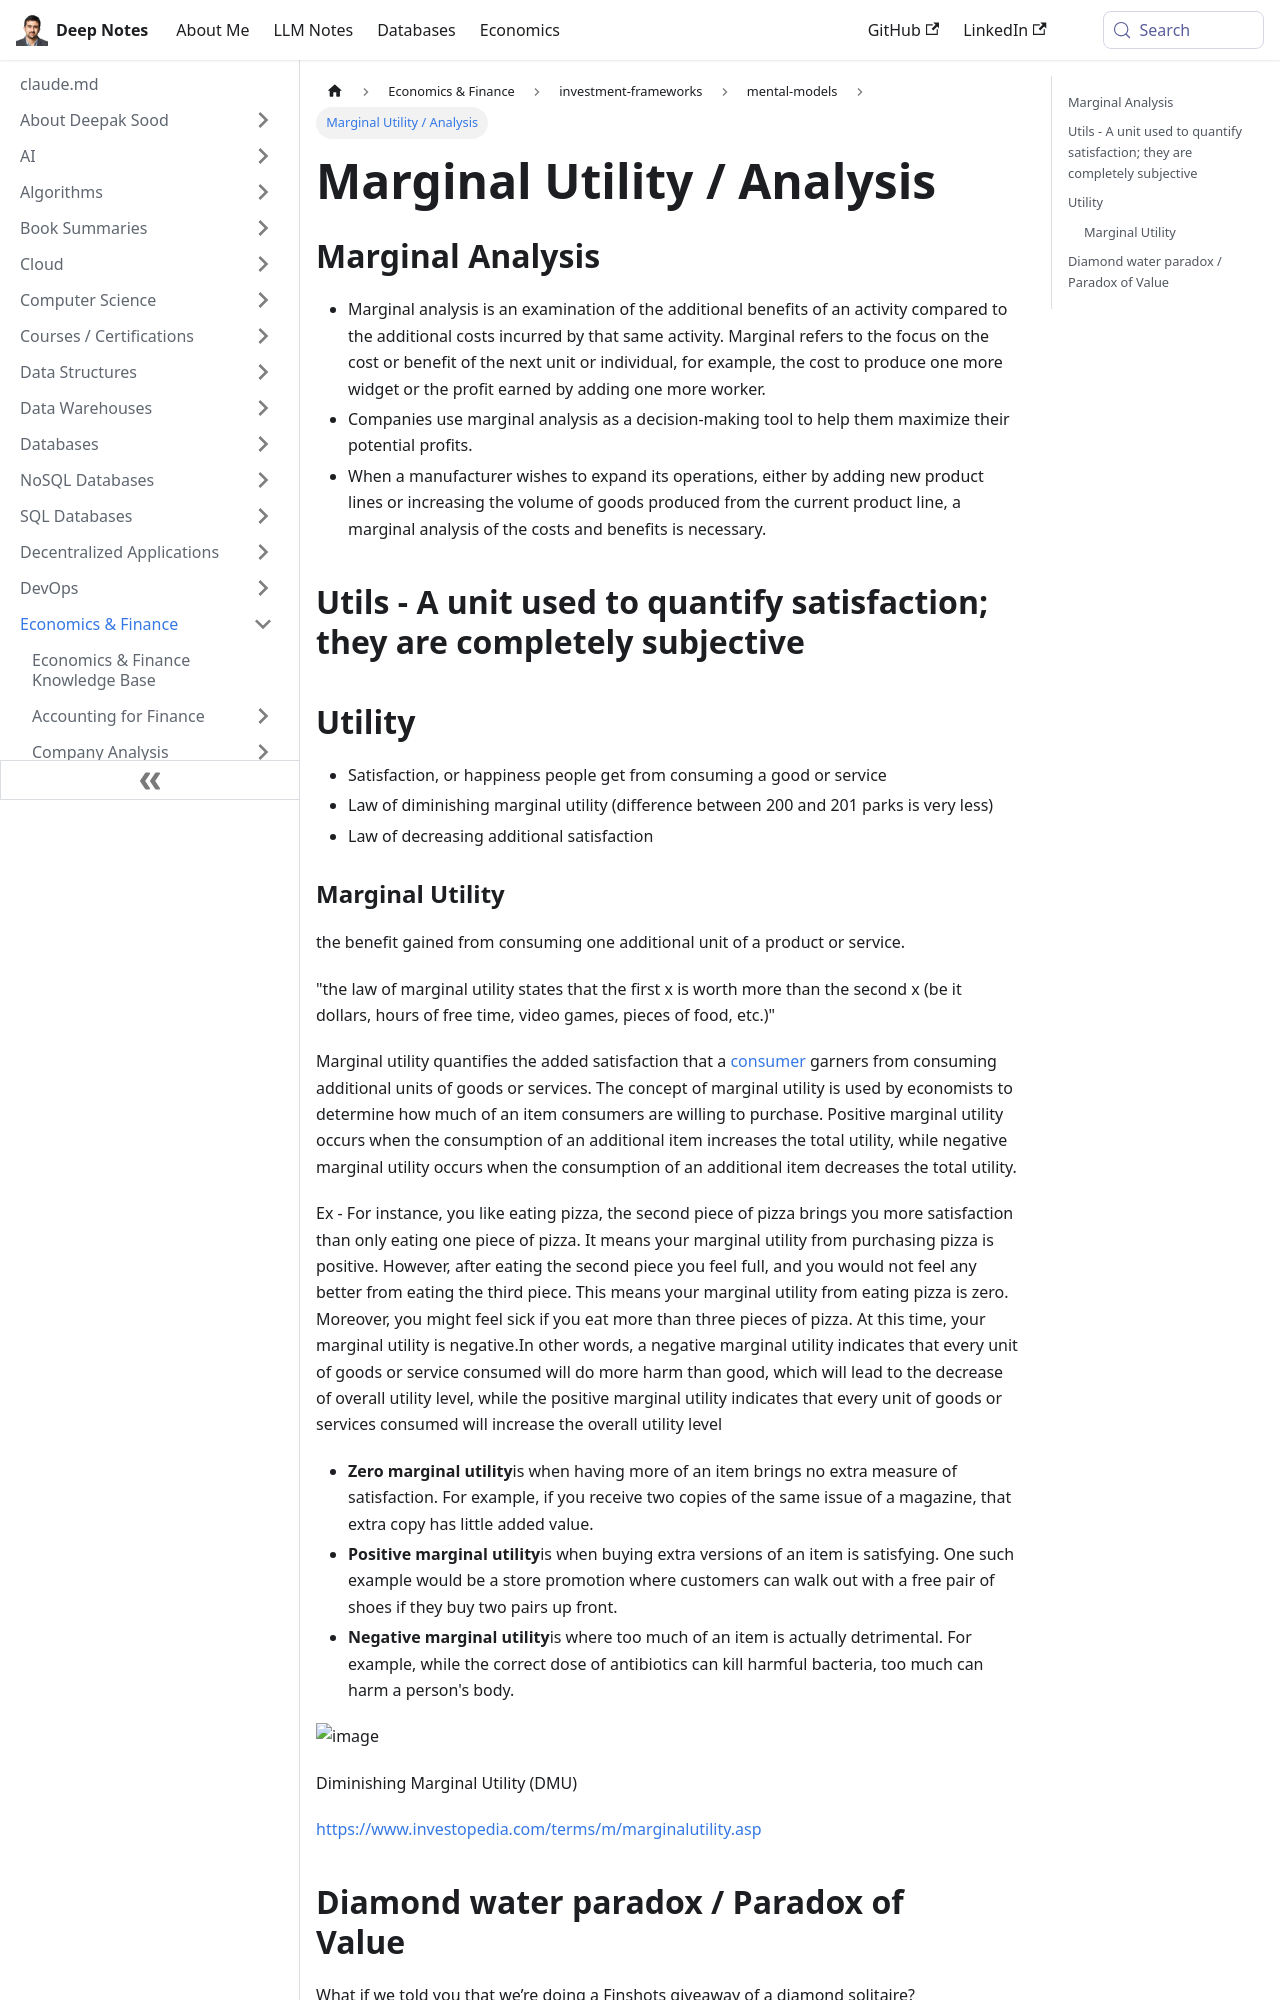

repository: deepaksood619/deepaksood619.github.io · page: economics/investment-frameworks/mental-models/marginal-utility-analysis/index.html · generator: docusaurus

---
slug: /economics/investment-frameworks/mental-models/marginal-utility-analysis
title: Marginal Utility / Analysis
description: Explore marginal utility analysis to understand how businesses evaluate costs and benefits for maximizing profits and making informed decisions.
created: 2023-03-05
updated: 2026-06-09
---
## Marginal Analysis

- Marginal analysis is an examination of the additional benefits of an activity compared to the additional costs incurred by that same activity. Marginal refers to the focus on the cost or benefit of the next unit or individual, for example, the cost to produce one more widget or the profit earned by adding one more worker.
- Companies use marginal analysis as a decision-making tool to help them maximize their potential profits.
- When a manufacturer wishes to expand its operations, either by adding new product lines or increasing the volume of goods produced from the current product line, a marginal analysis of the costs and benefits is necessary.

## Utils - A unit used to quantify satisfaction; they are completely subjective

## Utility

- Satisfaction, or happiness people get from consuming a good or service
- Law of diminishing marginal utility (difference between 200 and 201 parks is very less)
- Law of decreasing additional satisfaction
